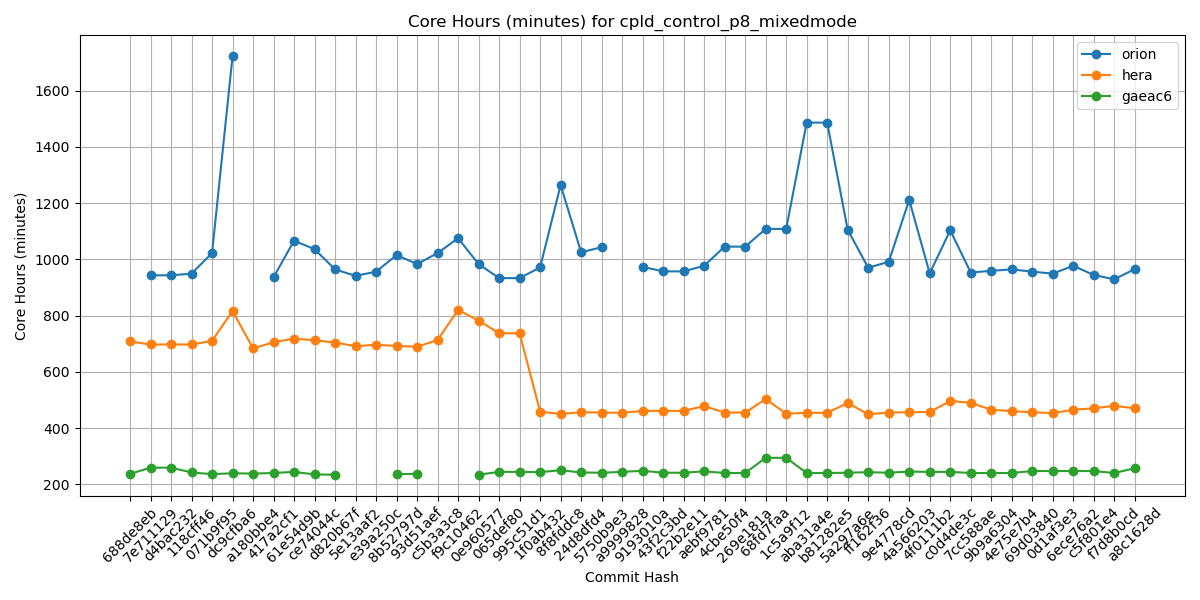

The table this chart was drawn from, first rows:
Hash, orion, hera, gaeac6
688de8eb, , 708, 237
7e711129, 943, 697, 259
d4bac232, 943, 697, 259
118cff46, 949, 697, 242
071b9f95, 1022, 710, 236
dc9cfba6, 1722, 816, 239
a180bbe4, , 683, 238
417a2cf1, 936, 705, 240
61e54d9b, 1066, 718, 244
ce74044c, 1036, 712, 235
d820b67f, 964, 704, 234
5e13aaf2, 941, 691, 
e39a250c, 956, 696, 
8b52797d, 1015, 692, 236
93d51aef, 983, 689, 237
c5b3a3c8, 1022, 713, 
f9c10462, 1075, 820, 
0e960577, 983, 782, 234
065def80, 933, 737, 244
995c51d1, 933, 737, 244
1f0ab432, 971, 458, 243
8f8fddc8, 1264, 450, 250
24d8dfd4, 1025, 456, 242
5750b9e3, 1043, 455, 241
a9999828, , 454, 244
9193010a, 973, 461, 248
43f2c3bd, 957, 461, 241
f22b2e11, 957, 461, 241
aebf9781, 977, 478, 246
4cbe50f4, 1045, 455, 240
269e181a, 1045, 455, 240
68fd7faa, 1108, 503, 294
1c5a9f12, 1108, 451, 294
aba31a4e, 1486, 454, 240
b81282e5, 1486, 454, 240
5a297a6e, 1105, 489, 241
ff162f36, 970, 449, 243
9e4778cd, 991, 455, 241
4a566203, 1211, 456, 245
4f0111b2, 950, 457, 244
c0d4de3c, 1103, 496, 244
7cc588ae, 953, 490, 240
9b9a6304, 959, 465, 240
4e75e7b4, 964, 460, 240
69d03840, 956, 456, 247
0d1af3e3, 949, 453, 247
6ece76a2, 977, 465, 247
c5f801e4, 944, 470, 247
f7d8b0cd, 929, 479, 240
a8c1628d, 965, 470, 257
